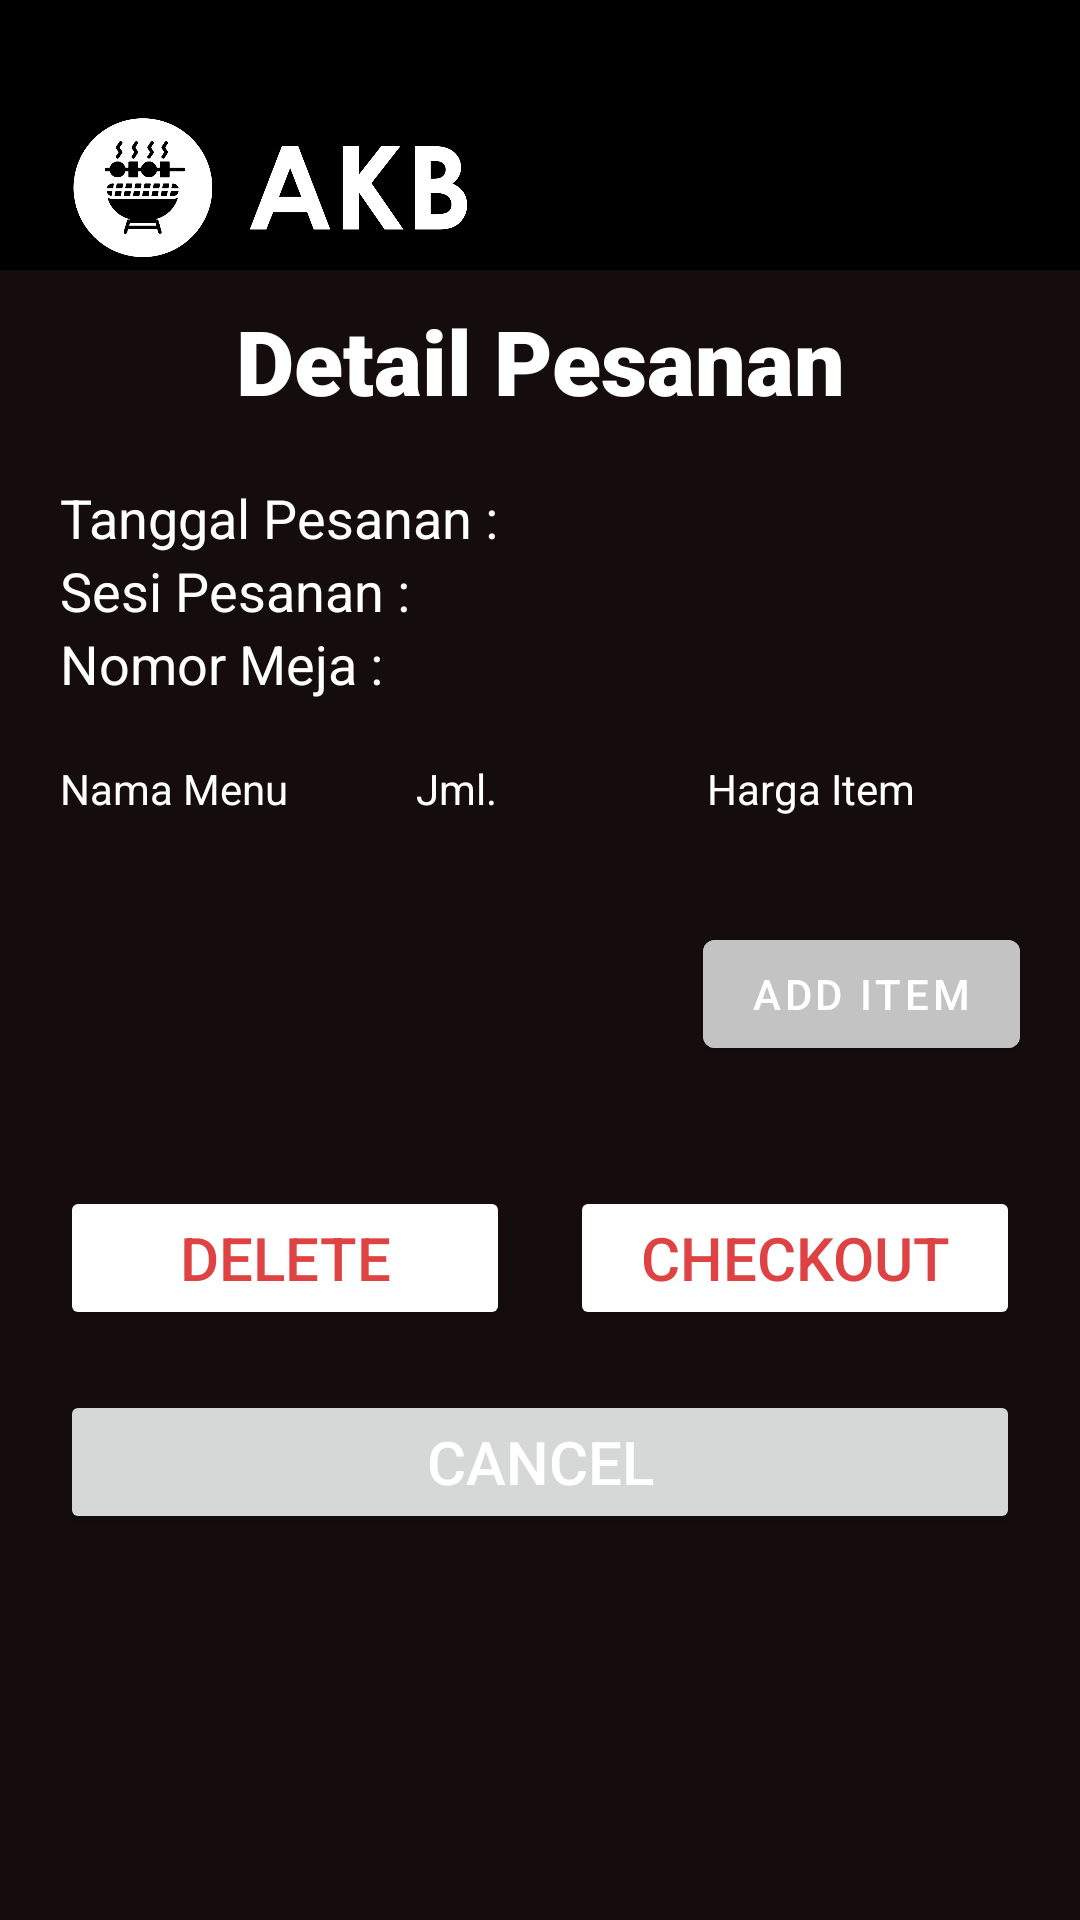

Here is an Android app screen rendered from its layout file. Give the layout XML and the strings, colors and styles it references.
<!-- AndroidManifest.xml: application theme Theme.AtmaKoreanBBQ -->
<!-- res/layout/activity_reservasi_edit.xml -->
<?xml version="1.0" encoding="utf-8"?>
<androidx.constraintlayout.widget.ConstraintLayout xmlns:android="http://schemas.android.com/apk/res/android"
    xmlns:app="http://schemas.android.com/apk/res-auto"
    xmlns:tools="http://schemas.android.com/tools"
    android:layout_width="match_parent"
    android:layout_height="match_parent"
    tools:context=".ReservasiEditActivity">


    <LinearLayout
        android:layout_width="match_parent"
        android:layout_height="match_parent"
        android:background="@color/brown"
        android:orientation="vertical">

        <androidx.appcompat.widget.Toolbar
            android:id="@+id/toolbar"
            android:layout_width="match_parent"
            android:layout_height="90dp"
            android:background="@color/black"
            android:minHeight="?attr/actionBarSize"
            android:visibility="visible"
            app:layout_constraintEnd_toEndOf="parent"
            app:layout_constraintStart_toStartOf="parent"
            app:layout_constraintTop_toTopOf="parent"
            app:titleTextColor="?attr/colorAccent"
            tools:visibility="visible">

            <ImageView
                android:layout_width="150dp"
                android:layout_height="match_parent"
                android:paddingTop="35dp"
                android:layout_alignParentBottom="true"
                android:gravity="bottom|center_horizontal"
                android:src="@drawable/logotext"/>
        </androidx.appcompat.widget.Toolbar>

        <TextView
            android:id="@+id/title_pesanan"
            android:layout_width="match_parent"
            android:layout_height="wrap_content"
            android:textAlignment="center"
            android:paddingTop="10dp"
            android:textSize="30sp"
            android:textColor="@color/white"
            android:fontFamily="sans-serif-black"
            android:text="Detail Pesanan">
        </TextView>

        <ScrollView
            android:layout_width="match_parent"
            android:layout_height="wrap_content">

            <androidx.constraintlayout.widget.ConstraintLayout
                android:layout_width="match_parent"
                android:layout_height="wrap_content"
                android:layout_margin="20dp">

                <TextView
                    android:id="@+id/tanggalPesananPref"
                    android:layout_width="wrap_content"
                    android:layout_height="wrap_content"
                    android:textColor="@color/white"
                    android:textSize="18sp"
                    app:layout_constraintTop_toTopOf="parent"
                    app:layout_constraintStart_toStartOf="parent"
                    android:text="Tanggal Pesanan : "/>

                <TextView
                    android:id="@+id/tanggalPesanan"
                    android:layout_width="wrap_content"
                    android:layout_height="wrap_content"
                    android:textColor="@color/white"
                    android:textSize="18sp"
                    app:layout_constraintTop_toTopOf="parent"
                    app:layout_constraintEnd_toEndOf="parent"
                    tools:text="2021-01-20"/>

                <TextView
                    android:id="@+id/sesiReservasiPref"
                    android:layout_width="wrap_content"
                    android:layout_height="wrap_content"
                    android:textColor="@color/white"
                    android:textSize="18sp"
                    app:layout_constraintTop_toBottomOf="@id/tanggalPesananPref"
                    app:layout_constraintStart_toStartOf="parent"
                    android:text="Sesi Pesanan : "/>

                <TextView
                    android:id="@+id/sesiReservasi"
                    android:layout_width="wrap_content"
                    android:layout_height="wrap_content"
                    android:textColor="@color/white"
                    android:textSize="18sp"
                    app:layout_constraintTop_toBottomOf="@id/tanggalPesanan"
                    app:layout_constraintEnd_toEndOf="parent"
                    tools:text="12:00:00"/>

                <TextView
                    android:id="@+id/noMejaPref"
                    android:layout_width="wrap_content"
                    android:layout_height="wrap_content"
                    android:textColor="@color/white"
                    android:textSize="18sp"
                    app:layout_constraintTop_toBottomOf="@id/sesiReservasiPref"
                    app:layout_constraintStart_toStartOf="parent"
                    android:text="Nomor Meja : "/>

                <TextView
                    android:id="@+id/noMeja"
                    android:layout_width="wrap_content"
                    android:layout_height="wrap_content"
                    android:textColor="@color/white"
                    android:textSize="18sp"
                    app:layout_constraintTop_toBottomOf="@id/sesiReservasi"
                    app:layout_constraintEnd_toEndOf="parent"
                    tools:text="1"/>


                <LinearLayout
                    app:layout_constraintTop_toBottomOf="@id/noMejaPref"
                    android:id="@+id/linearlayout"
                    android:layout_marginTop="20dp"
                    android:layout_width="match_parent"
                    android:layout_height="wrap_content">

                    <androidx.constraintlayout.widget.ConstraintLayout
                        android:id="@+id/constraint"
                        android:layout_width="match_parent"
                        android:layout_height="wrap_content">

                        <TextView
                            android:layout_width="wrap_content"
                            android:layout_height="wrap_content"
                            android:textColor="@color/white"
                            android:text="Nama Menu"
                            app:layout_constraintTop_toTopOf="parent"
                            app:layout_constraintStart_toStartOf="parent"/>

                        <TextView
                            android:layout_width="wrap_content"
                            android:layout_height="wrap_content"
                            android:text="Jml."
                            android:textColor="@color/white"
                            android:layout_marginRight="70dp"
                            app:layout_constraintTop_toTopOf="parent"
                            app:layout_constraintEnd_toStartOf="@id/hargaTitle"/>

                        <TextView
                            android:id="@+id/hargaTitle"
                            android:layout_width="wrap_content"
                            android:layout_height="wrap_content"
                            android:textColor="@color/white"
                            android:text="Harga Item"
                            android:layout_marginEnd="35dp"
                            app:layout_constraintTop_toTopOf="parent"
                            app:layout_constraintEnd_toEndOf="parent"/>

                    </androidx.constraintlayout.widget.ConstraintLayout>

                </LinearLayout>

                <androidx.recyclerview.widget.RecyclerView
                    android:id="@+id/rv_detail"
                    android:layout_width="match_parent"
                    android:layout_height="wrap_content"
                    android:layout_marginTop="5dp"
                    app:layout_constraintTop_toBottomOf="@id/linearlayout"
                    tools:listitem="@layout/item_detail"/>


                <com.google.android.material.button.MaterialButton
                    android:id="@+id/addDetailBtn"
                    android:layout_width="wrap_content"
                    android:layout_height="wrap_content"
                    android:layout_marginTop="30dp"
                    android:text="Add Item"
                    android:textColor="@color/white"
                    android:clickable="false"
                    android:backgroundTint="#c3c3c3"
                    app:layout_constraintTop_toBottomOf="@id/rv_detail"
                    app:layout_constraintEnd_toEndOf="parent"/>

            </androidx.constraintlayout.widget.ConstraintLayout>

        </ScrollView>


        <LinearLayout
            android:layout_width="match_parent"
            android:layout_height="wrap_content"
            android:layout_margin="20dp"
            android:orientation="horizontal">

            <LinearLayout
                android:layout_height="wrap_content"
                android:layout_width="0dp"
                android:layout_weight="1"
                android:weightSum="2"
                android:orientation="horizontal" >

                <Button
                    android:layout_weight="1"
                    android:layout_width="match_parent"
                    android:layout_height="wrap_content"
                    android:backgroundTint="@color/white"
                    android:id="@+id/deleteBtn"
                    android:layout_marginEnd="10dp"
                    android:text="DELETE"
                    android:textColor="@color/red"
                    android:textSize="20sp"/>

                <Button
                    android:layout_weight="1"
                    android:layout_width="match_parent"
                    android:layout_height="wrap_content"
                    android:layout_marginStart="10dp"
                    android:backgroundTint="@color/white"
                    android:id="@+id/checkoutBtn"
                    android:text="CheckOut"
                    android:textColor="@color/red"
                    android:textSize="20sp"/>

            </LinearLayout>
        </LinearLayout>

        <LinearLayout
            android:layout_width="match_parent"
            android:layout_marginStart="10dp"
            android:layout_marginEnd="20dp"
            android:layout_marginBottom="90dp"
            android:weightSum="1"
            android:layout_height="wrap_content">

            <Button
                android:layout_weight="1"
                android:layout_width="match_parent"
                android:layout_height="wrap_content"
                android:layout_marginStart="10dp"
                android:id="@+id/back"
                android:onClick="reservasiList"
                android:text="Cancel"
                android:textColor="@color/white"
                android:textSize="20sp"/>
        </LinearLayout>

    </LinearLayout>

</androidx.constraintlayout.widget.ConstraintLayout>
<!-- res/layout/item_detail.xml (included above) -->
<?xml version="1.0" encoding="utf-8"?>
<layout
    xmlns:android="http://schemas.android.com/apk/res/android"
    xmlns:app="http://schemas.android.com/apk/res-auto"
    xmlns:tools="http://schemas.android.com/tools">

    <data>
        <variable
            name="detail"
            type="com.nickyjovanus.atmakoreanbbq.database.Detail"/>
    </data>

    <androidx.constraintlayout.widget.ConstraintLayout
        android:id="@+id/rootView"
        android:layout_width="match_parent"
        android:layout_height="wrap_content"
        android:orientation="horizontal">

        <TextView
            android:id="@+id/tv_noMeja"
            android:layout_width="wrap_content"
            android:layout_height="wrap_content"
            tools:text="Nama Menu"
            android:text="@{detail.namaMenu}"
            android:textColor="@color/white"
            app:layout_constraintStart_toStartOf="parent"
            app:layout_constraintTop_toTopOf="parent"/>

        <TextView
            android:layout_width="wrap_content"
            android:layout_height="wrap_content"
            app:layout_constraintTop_toTopOf="parent"
            android:textColor="@color/white"
            app:layout_constraintEnd_toStartOf="@id/tv_jumlahItem"
            android:text="x" />

        <TextView
            android:id="@+id/tv_jumlahItem"
            android:text="@{String.valueOf(detail.jumlahItem)}"
            android:layout_width="wrap_content"
            android:layout_height="wrap_content"
            app:layout_constraintTop_toTopOf="parent"
            app:layout_constraintEnd_toStartOf="@id/tv_hargaItemPrefix"
            tools:text="1"
            android:textColor="@color/white"
            android:layout_marginRight="25dp"
            />

        <TextView
            android:id="@+id/tv_hargaItemPrefix"
            android:layout_width="wrap_content"
            android:layout_height="wrap_content"
            app:layout_constraintTop_toTopOf="parent"
            android:text="Rp. "
            android:textColor="@color/white"
            app:layout_constraintEnd_toStartOf="@id/tv_hargaItem"/>

        <TextView
            android:id="@+id/tv_hargaItem"
            android:text="@{String.valueOf(detail.hargaItem)}"
            android:layout_width="100dp"
            android:textAlignment="textEnd"
            android:layout_marginEnd="5dp"
            tools:text="Harga Menu"
            android:textColor="@color/white"
            app:layout_constraintEnd_toStartOf="@id/tv_delete_detail"
            app:layout_constraintTop_toTopOf="parent"
            android:layout_height="wrap_content"/>

        <TextView
            android:id="@+id/tv_delete_detail"
            android:layout_width="wrap_content"
            android:layout_height="wrap_content"
            app:layout_constraintEnd_toEndOf="parent"
            android:text=" "
            app:layout_constraintTop_toTopOf="parent"
            android:drawableStart="@drawable/ic_baseline_close_24"/>
    </androidx.constraintlayout.widget.ConstraintLayout>

</layout>
<!-- resources referenced by this layout -->
<resources>
  <color name="black">#FF000000</color>
  <color name="brown">#150d0d</color>
  <color name="red">#de4242</color>
  <color name="white">#FFFFFFFF</color>
  <!-- drawable logotext: png bitmap (drawable, 39395 bytes) -->
  <style name="Theme.AtmaKoreanBBQ" parent="Theme.MaterialComponents.DayNight.DarkActionBar">
          
          <item name="colorPrimary">@color/purple_500</item>
          <item name="colorPrimaryVariant">@color/purple_700</item>
          <item name="colorOnPrimary">@color/white</item>
          
          <item name="colorSecondary">@color/teal_200</item>
          <item name="colorSecondaryVariant">@color/teal_700</item>
          <item name="colorOnSecondary">@color/black</item>
          
          <item name="android:statusBarColor" tools:targetApi="l">?attr/colorPrimaryVariant</item>
          
      </style>
  <color name="purple_500">#FF6200EE</color>
  <color name="purple_700">#FF3700B3</color>
  <color name="teal_200">#FF03DAC5</color>
  <color name="teal_700">#FF018786</color>
</resources>
